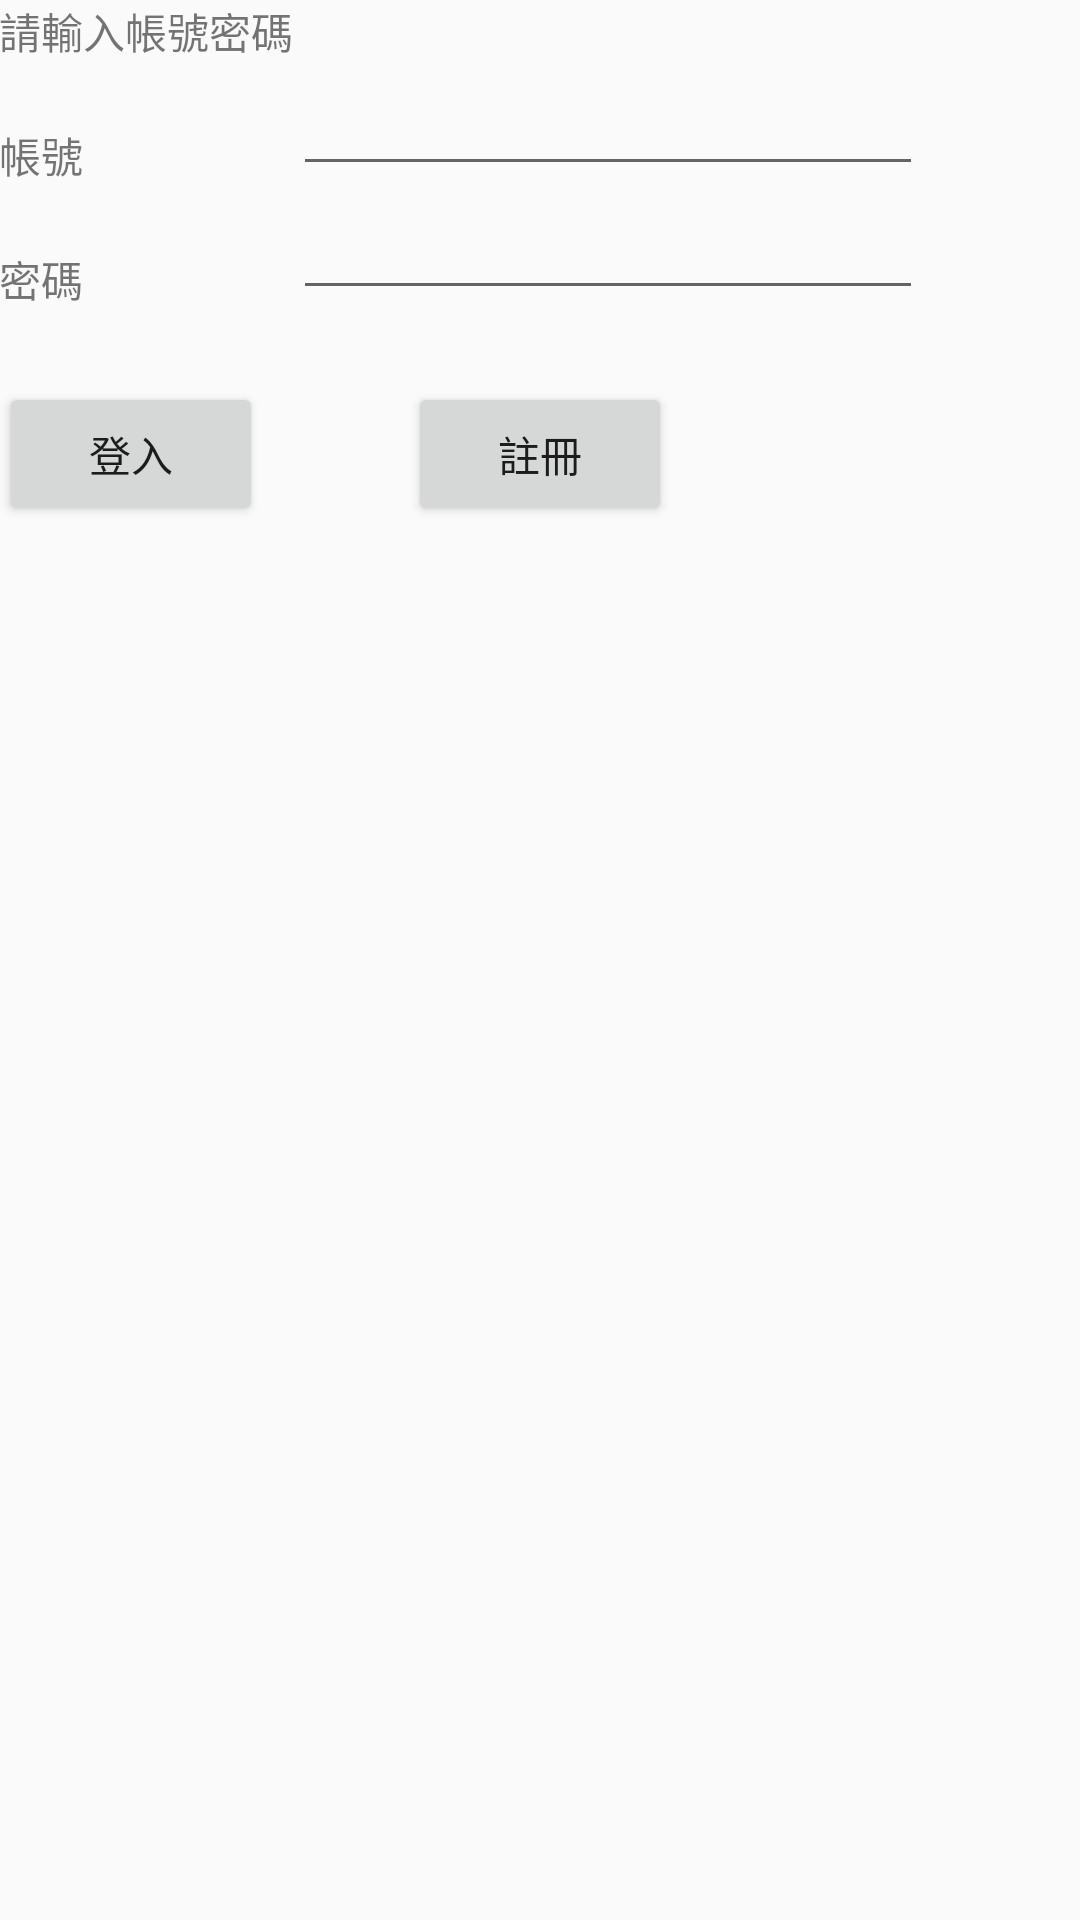

Write the Android layout XML for this screen, with the resource values it uses.
<!-- AndroidManifest.xml: application theme Theme.AppCompat.Light.DarkActionBar -->
<!-- res/layout/content_main.xml -->
<?xml version="1.0" encoding="utf-8"?>
<RelativeLayout xmlns:android="http://schemas.android.com/apk/res/android"
    xmlns:app="http://schemas.android.com/apk/res-auto"
    xmlns:tools="http://schemas.android.com/tools"
    android:layout_width="match_parent"
    android:layout_height="match_parent"
    android:paddingBottom="@dimen/activity_vertical_margin"
    android:paddingLeft="@dimen/activity_horizontal_margin"
    android:paddingRight="@dimen/activity_horizontal_margin"
    android:paddingTop="@dimen/activity_vertical_margin"
    app:layout_behavior="@string/appbar_scrolling_view_behavior"
    tools:context="com.example.peter.myapplication.MainActivity"
    tools:showIn="@layout/activity_main">

    <TextView
        android:layout_width="wrap_content"
        android:layout_height="wrap_content"
        android:text="請輸入帳號密碼"
        android:id="@+id/textView" />

    <EditText
        android:layout_width="wrap_content"
        android:layout_height="wrap_content"
        android:id="@+id/textview2"
        android:layout_below="@+id/textView"
        android:layout_alignLeft="@+id/textview3"
        android:layout_alignStart="@+id/textview3"
        android:layout_alignRight="@+id/textview3"
        android:layout_alignEnd="@+id/textview3" />

    <EditText
        android:layout_width="wrap_content"
        android:layout_height="wrap_content"
        android:inputType="textPassword"
        android:ems="10"
        android:id="@+id/textview3"
        android:layout_below="@+id/textview2"
        android:layout_toRightOf="@+id/textView"
        android:layout_toEndOf="@+id/textView" />

    <TextView
        android:layout_width="wrap_content"
        android:layout_height="wrap_content"
        android:text="帳號"
        android:id="@+id/textView2"
        android:layout_above="@+id/textview3"
        android:layout_alignParentLeft="true"
        android:layout_alignParentStart="true" />

    <TextView
        android:layout_width="wrap_content"
        android:layout_height="wrap_content"
        android:text="密碼"
        android:id="@+id/textView3"
        android:layout_alignBottom="@+id/textview3"
        android:layout_alignParentLeft="true"
        android:layout_alignParentStart="true" />

    <Button
        android:layout_width="wrap_content"
        android:layout_height="wrap_content"
        android:text="登入"
        android:id="@+id/button"
        android:layout_marginTop="24dp"
        android:layout_below="@+id/textView3"
        android:layout_alignParentLeft="true"
        android:layout_alignParentStart="true"
        android:onClick="login"
        />

    <Button
        android:layout_width="wrap_content"
        android:layout_height="wrap_content"
        android:text="註冊"
        android:id="@+id/button2"
        android:layout_alignBottom="@+id/button"
        android:layout_centerHorizontal="true"
        android:onClick="signup" />

</RelativeLayout>
<!-- res/layout/activity_main.xml (included above) -->
<LinearLayout xmlns:android="http://schemas.android.com/apk/res/android"
    xmlns:tools="http://schemas.android.com/tools"
    android:layout_width="match_parent"
    android:layout_height="match_parent"
    android:orientation="vertical"
    tools:context=".XmlFragmentActivity" >
    
    
    
    
    <FrameLayout
        android:id="@+id/layout_container"
        android:layout_width="match_parent"
        android:layout_height="match_parent" >
    </FrameLayout>

</LinearLayout>
<!-- resources referenced by this layout -->
<resources>

</resources>
